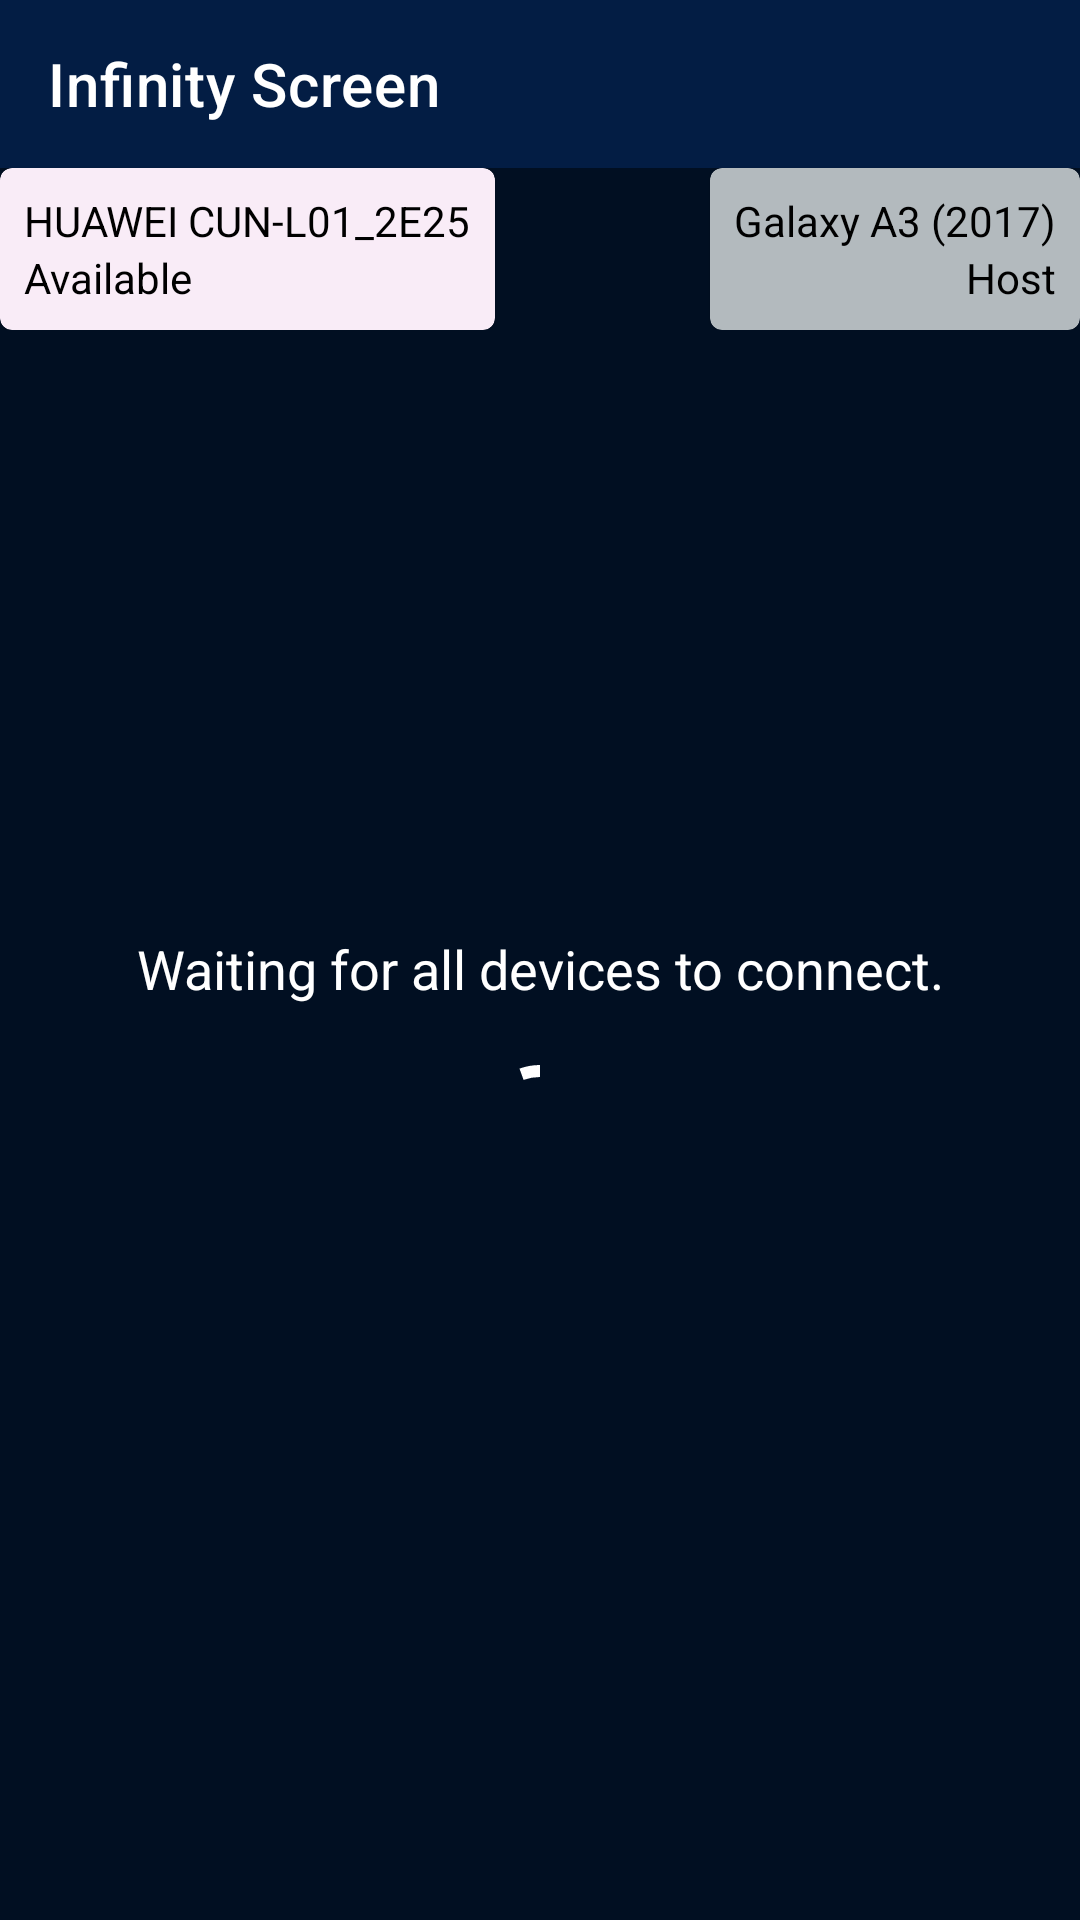

Android layout source for this screen:
<!-- AndroidManifest.xml: application theme Theme.Default -->
<!-- res/layout/fragment_file_selection_wait.xml -->
<?xml version="1.0" encoding="utf-8"?>
<androidx.constraintlayout.widget.ConstraintLayout xmlns:android="http://schemas.android.com/apk/res/android"
    xmlns:tools="http://schemas.android.com/tools"
    xmlns:app="http://schemas.android.com/apk/res-auto"
    android:layout_width="match_parent"
    android:layout_height="match_parent"
    tools:context=".media.FileSelectionWaitFragment"
    style="@style/FragmentWithBackground"
    >

    <include
        android:id="@+id/app_bar_and_status"
        android:layout_width="match_parent"
        android:layout_height="wrap_content"
        layout="@layout/app_bar_and_status"
        app:layout_constraintTop_toTopOf="parent"
        />

    <androidx.constraintlayout.widget.ConstraintLayout
        android:id="@+id/content_layout"
        android:layout_width="match_parent"
        android:layout_height="0dp"
        style="@style/ContentLayoutStyle"
        app:layout_constraintTop_toBottomOf="@id/app_bar_and_status"
        app:layout_constraintBottom_toBottomOf="parent"
        app:layout_constraintStart_toStartOf="parent"
        app:layout_constraintEnd_toEndOf="parent"
        >

        <TextView
            android:id="@+id/wait_label"
            android:layout_width="wrap_content"
            android:layout_height="wrap_content"
            android:text="@string/connected_wait"
            style="@style/TextOnBackgroundRegular"
            android:textAlignment="center"
            android:layout_marginBottom="@dimen/default_vertical_margin"
            app:layout_constraintBottom_toTopOf="@id/progress_indicator"
            app:layout_constraintStart_toStartOf="parent"
            app:layout_constraintEnd_toEndOf="parent"
            />

        <com.google.android.material.progressindicator.CircularProgressIndicator
            android:id="@+id/progress_indicator"
            android:layout_width="wrap_content"
            android:layout_height="wrap_content"
            android:indeterminate="true"
            app:indicatorColor="?attr/colorOnBackground"
            app:layout_constraintTop_toTopOf="parent"
            app:layout_constraintBottom_toBottomOf="parent"
            app:layout_constraintStart_toStartOf="parent"
            app:layout_constraintEnd_toEndOf="parent"
            />

    </androidx.constraintlayout.widget.ConstraintLayout>

</androidx.constraintlayout.widget.ConstraintLayout>
<!-- res/layout/app_bar_and_status.xml (included above) -->
<?xml version="1.0" encoding="utf-8"?>
<androidx.constraintlayout.widget.ConstraintLayout xmlns:android="http://schemas.android.com/apk/res/android"
    android:layout_width="match_parent"
    android:layout_height="wrap_content"
    xmlns:app="http://schemas.android.com/apk/res-auto"
    xmlns:tools="http://schemas.android.com/tools"
    >


    <com.google.android.material.appbar.AppBarLayout
        android:id="@+id/top_app_bar_layout"
        android:layout_width="match_parent"
        android:layout_height="wrap_content"
        android:fitsSystemWindows="true"
        app:layout_constraintTop_toTopOf="parent"
        app:layout_constraintStart_toStartOf="parent"
        app:layout_constraintEnd_toEndOf="parent"
        >

        <com.google.android.material.appbar.MaterialToolbar
            android:id="@+id/top_app_bar"
            android:layout_width="match_parent"
            android:layout_height="?attr/actionBarSize"
            app:title="@string/app_name"
            style="@style/Widget.MaterialComponents.Toolbar.Primary"
            />

    </com.google.android.material.appbar.AppBarLayout>


    <com.google.android.material.card.MaterialCardView
        android:id="@+id/top_device_card"
        android:layout_width="wrap_content"
        android:layout_height="wrap_content"
        tools:cardBackgroundColor="?attr/colorDeviceAvailable"
        app:layout_constraintTop_toBottomOf="@id/top_app_bar_layout"
        app:layout_constraintStart_toStartOf="parent"
        >

        <LinearLayout
            android:id="@+id/top_device_layout"
            android:layout_width="wrap_content"
            android:layout_height="wrap_content"
            android:orientation="vertical"
            style="@style/StatusCardLayout"
            >

            <TextView
                android:id="@+id/top_device_name"
                android:layout_width="wrap_content"
                android:layout_height="wrap_content"
                tools:text="@string/device_name_2"
                android:textColor="?attr/colorOnDeviceAvailable"
                />

            <TextView
                android:id="@+id/top_device_status"
                android:layout_width="wrap_content"
                android:layout_height="wrap_content"
                tools:text="@string/device_status_available"
                android:textColor="?attr/colorOnDeviceAvailable"
                />

        </LinearLayout>
    </com.google.android.material.card.MaterialCardView>


    <com.google.android.material.card.MaterialCardView
        android:id="@+id/top_host_card"
        android:layout_width="wrap_content"
        android:layout_height="wrap_content"
        tools:cardBackgroundColor="?attr/colorNeutral"
        app:layout_constraintTop_toBottomOf="@id/top_app_bar_layout"
        app:layout_constraintEnd_toEndOf="parent"
        >

        <LinearLayout
            android:id="@+id/top_host_container"
            android:layout_width="wrap_content"
            android:layout_height="wrap_content"
            android:orientation="vertical"
            style="@style/StatusCardLayout"
            android:gravity="end"
            >

            <TextView
                android:id="@+id/top_host_name"
                android:layout_width="wrap_content"
                android:layout_height="wrap_content"
                tools:text="@string/device_name_1"
                android:textColor="?attr/colorOnNeutral"
                />

            <TextView
                android:id="@+id/top_host_status"
                android:layout_width="wrap_content"
                android:layout_height="wrap_content"
                android:text="@string/host"
                android:textColor="?attr/colorOnNeutral"
                />

        </LinearLayout>
    </com.google.android.material.card.MaterialCardView>

</androidx.constraintlayout.widget.ConstraintLayout>
<!-- resources referenced by this layout -->
<resources>
  <dimen name="default_vertical_margin">16dp</dimen>
  <string name="app_name">Infinity Screen</string>
  <string name="connected_wait">Waiting for all devices to connect.</string>
  <string name="device_name_1">Galaxy A3 (2017)</string>
  <string name="device_name_2">HUAWEI CUN-L01_2E25</string>
  <string name="device_status_available">Available</string>
  <string name="host">Host</string>
  <style name="ContentLayoutStyle">
          <item name="android:padding">@dimen/default_fragment_padding</item>
      </style>
  <style name="FragmentWithBackground">
          <item name="android:background">?attr/colorBackground</item>
      </style>
  <style name="StatusCardLayout">
          <item name="android:padding">@dimen/default_element_padding</item>
      </style>
  <style name="TextOnBackgroundRegular" parent="TextOnBackground">
          <item name="android:textSize">@dimen/text_size_regular</item>
      </style>
  <style name="Theme.Default" parent="Theme.MaterialComponents.DayNight.NoActionBar">
          
          <item name="colorPrimary">@color/tangaroa</item>
          <item name="colorOnPrimary">@color/white</item>
  
          
          <item name="colorBackground">@color/blue_charcoal</item>
          <item name="colorOnBackground">@color/white</item>
  
          
          <item name="colorSecondary">@color/dodger_blue</item>
          <item name="colorOnSecondary">@color/white</item>
  
          
          <item name="colorNegativePrimary">@color/guardsman_red</item>
          <item name="colorNegativeSecondary">@color/white</item>
  
          
          <item name="colorNeutral">@color/silver_sand</item>
          <item name="colorOnNeutral">@color/black</item>
  
          
          <item name="colorLayoutPrimary">@color/silver_sand</item>
          <item name="colorLayoutBackground">@color/white</item>
          <item name="colorLayoutAccent">@color/black</item>
          <item name="colorLayoutHighlight">@color/chiffon</item>
          <item name="colorLayoutViewport">@color/guardsman_red</item>
  
          
          <item name="colorDeviceConnected">@color/chiffon</item>
          <item name="colorOnDeviceConnected">@color/black</item>
          <item name="colorDeviceAvailable">@color/amour</item>
          <item name="colorOnDeviceAvailable">@color/black</item>
  
          
          <item name="colorPlay">@color/white_transparent</item>
          <item name="colorPlayAccent">@color/white</item>
          <item name="colorPlayContrast">@color/black_transparent</item>
  
          
          <item name="android:statusBarColor" tools:targetApi="l">?attr/colorPrimaryVariant</item>
      </style>
  <dimen name="default_fragment_padding">16dp</dimen>
  <dimen name="default_element_padding">8dp</dimen>
  <style name="TextOnBackground">
          <item name="android:textColor">?attr/colorOnBackground</item>
      </style>
  <dimen name="text_size_regular">18sp</dimen>
  <color name="tangaroa">#FF031D44</color>
  <color name="white">#FFFFFFFF</color>
  <color name="blue_charcoal">#FF010F22</color>
  <color name="dodger_blue">#FF2C7DF6</color>
  <color name="guardsman_red">#FFD00000</color>
  <color name="silver_sand">#FFB3BABE</color>
  <color name="black">#FF000000</color>
  <color name="chiffon">#FFECFEC2</color>
  <color name="amour">#FFF9ECF7</color>
  <color name="white_transparent">#C0FFFFFF</color>
  <color name="black_transparent">#80000000</color>
</resources>
